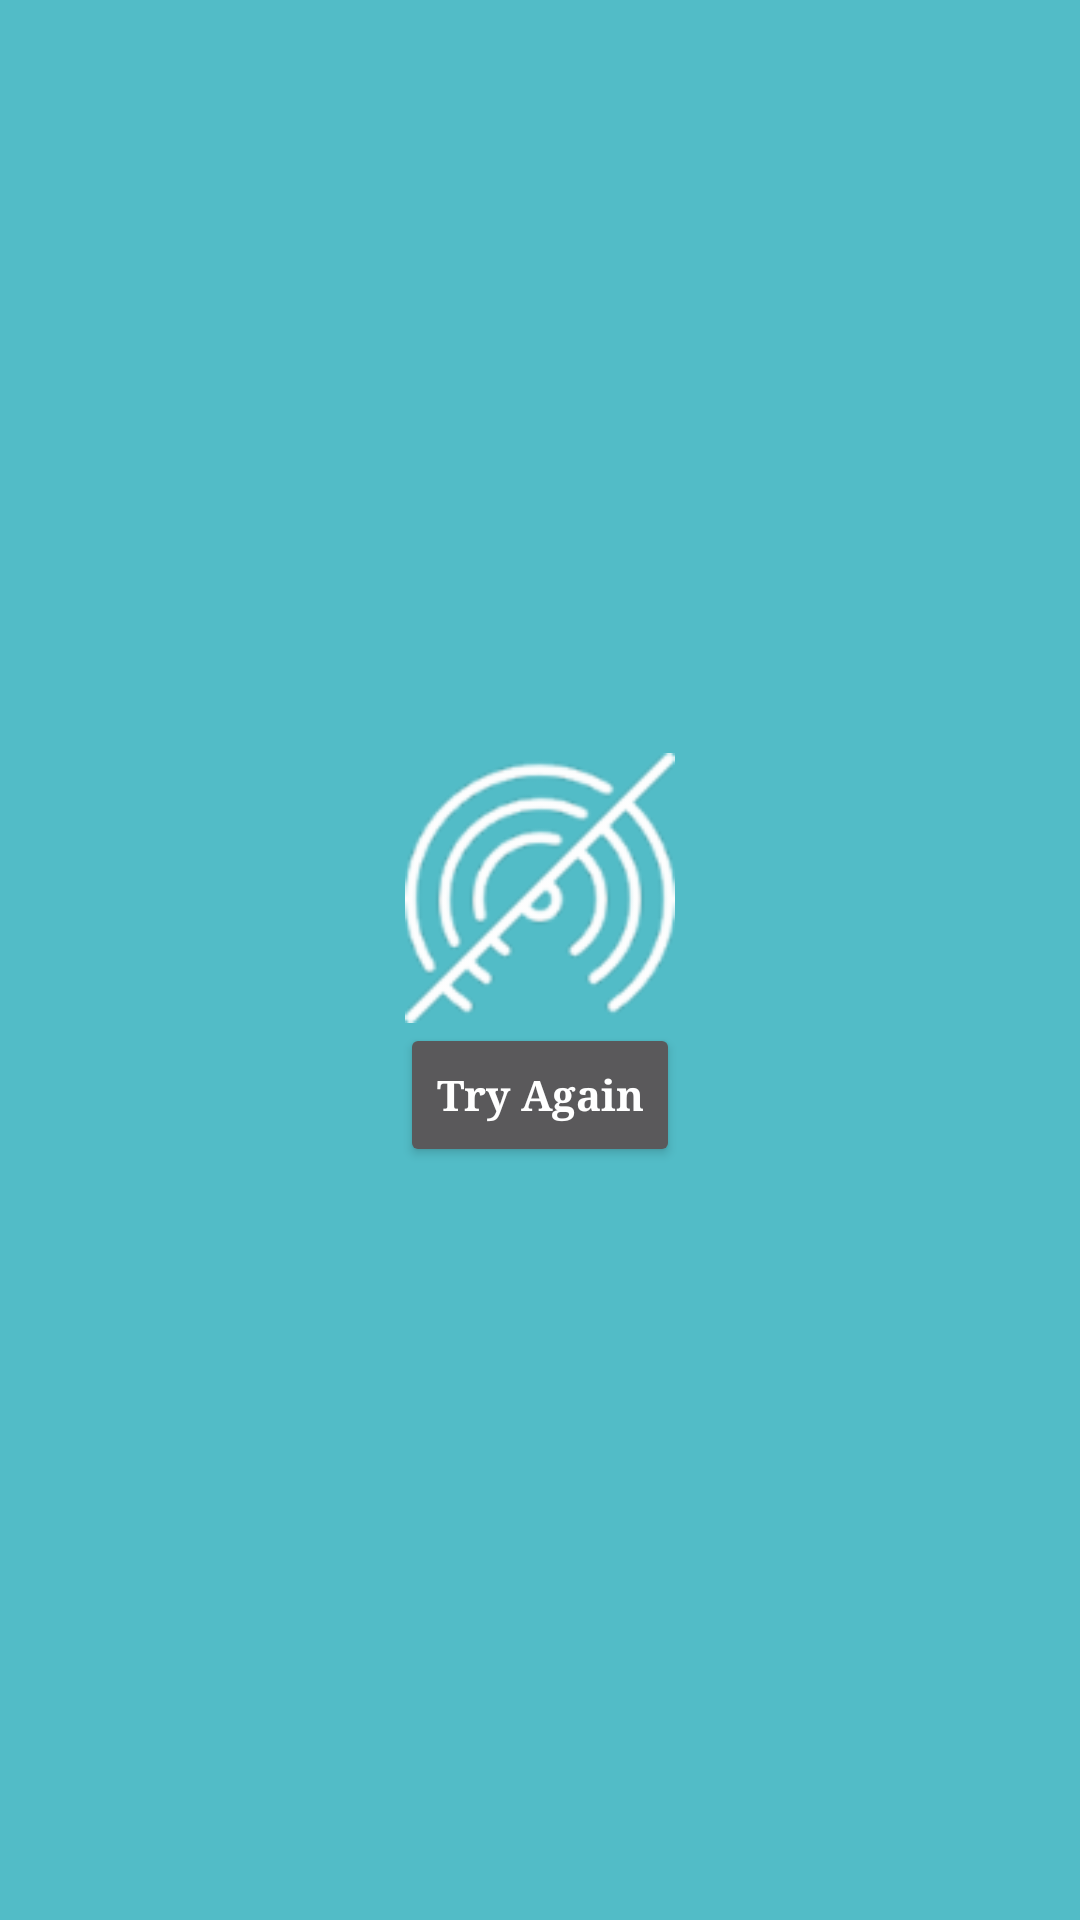

Here is an Android app screen rendered from its layout file. Give the layout XML and the strings, colors and styles it references.
<!-- AndroidManifest.xml: application theme NoActionBar -->
<!-- res/layout/activity_no_net_work.xml -->
<?xml version="1.0" encoding="utf-8"?>
<LinearLayout xmlns:android="http://schemas.android.com/apk/res/android"
    xmlns:tools="http://schemas.android.com/tools"
    android:layout_width="match_parent"
    android:layout_height="match_parent"
    android:orientation="vertical"
    android:layout_gravity="center"
    android:gravity="center"
    android:background="@color/colorPrimary">

    <ImageView
        android:layout_width="90dp"
        android:layout_height="90dp"
        android:background="@drawable/ic_no_wifi"
        android:layout_gravity="center" />

    <Button
        android:id="@+id/btnTryAgain"
        android:layout_width="wrap_content"
        android:layout_height="wrap_content"
        android:layout_marginTop="@dimen/dimen_20dp"
        android:text="Try Again"
        android:textColor="@color/white"
        android:textSize="@dimen/dimen_16sp"
        android:textStyle="bold"
        android:typeface="serif"
        android:textAllCaps="false"/>

</LinearLayout>
<!-- resources referenced by this layout -->
<resources>
  <color name="colorPrimary">#52bcc7</color>
  <color name="white">#FFFFFF</color>
  <!-- drawable ic_no_wifi: png bitmap (drawable-hdpi, 2715 bytes) -->
  <style name="NoActionBar" parent="Theme.AppCompat.NoActionBar">
          <item name="android:windowActionBar">false</item>
          <item name="android:windowNoTitle">true</item>
          <item name="colorPrimary">@color/colorPrimary</item>
          <item name="colorPrimaryDark">@color/colorPrimaryDark</item>
          <item name="colorAccent">@color/colorAccent</item>
      </style>
  <color name="colorPrimaryDark">#FF15C6D9</color>
  <color name="colorAccent">#FFE0B2</color>
</resources>
